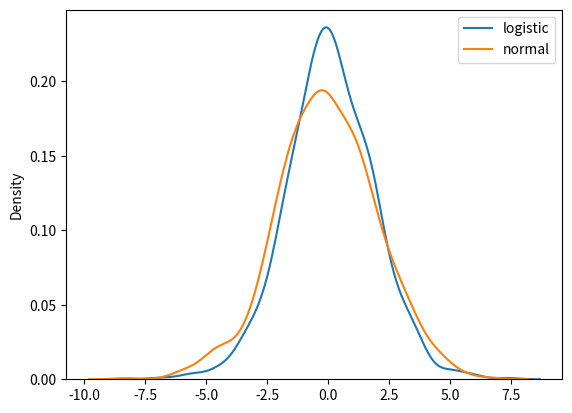

Write the Python code that produced this figure.
from numpy import random
import matplotlib.pyplot as plt
import seaborn as sns

x = random.logistic(loc=1, scale=2, size=(2, 3))
print(x)


sns.kdeplot(random.logistic(size=1000), label='logistic')
sns.kdeplot(random.normal(scale=2, size=1000), label='normal')
plt.legend()
plt.show()
